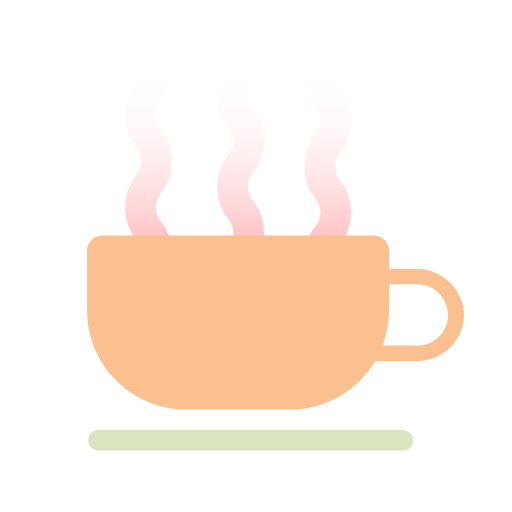
t = 0.00 s
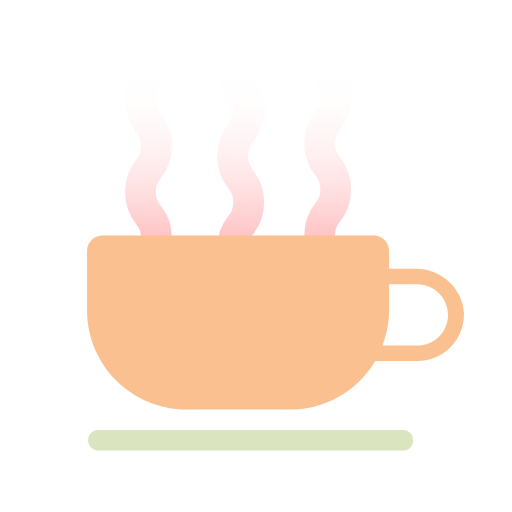
t = 0.17 s
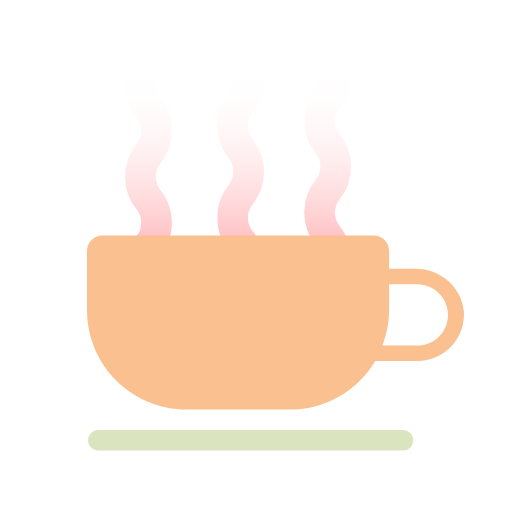
t = 0.33 s
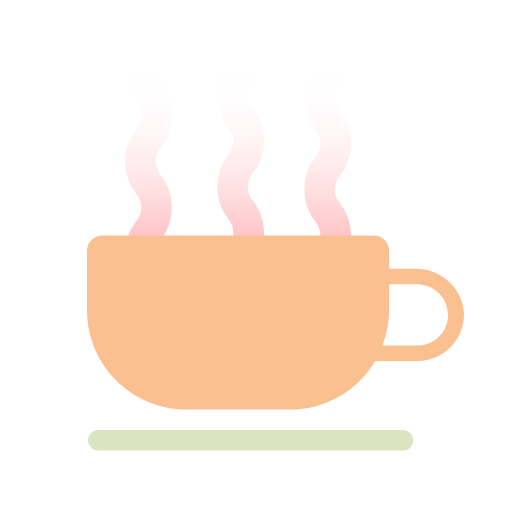
t = 0.50 s
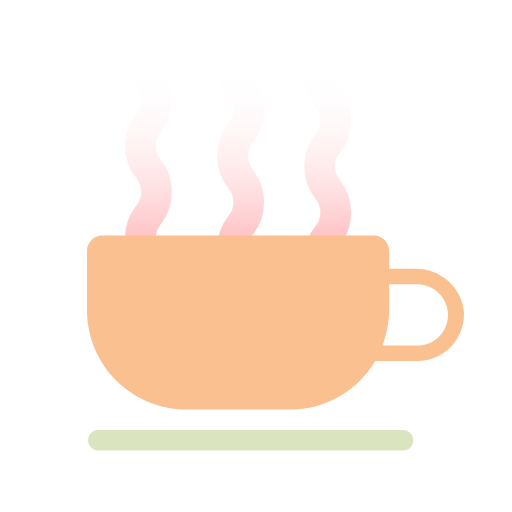
t = 0.67 s
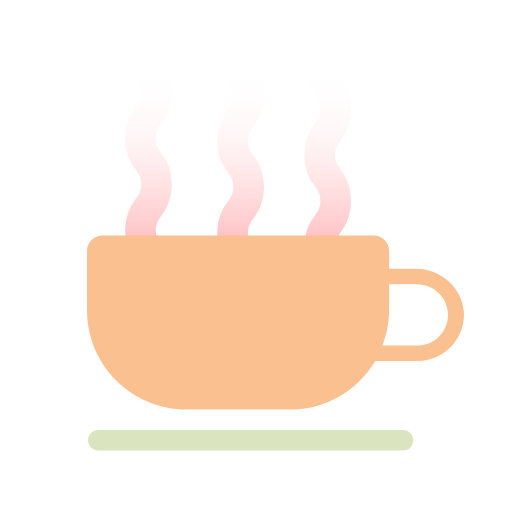
t = 0.75 s

The animated SVG that drew these frames (rendered in a browser with its animation timeline set to each time). Animation: 3 SMIL elements (animate=3); one cycle of 1.00 s, repeats indefinitely.

<svg width="80px"  height="80px"  xmlns="http://www.w3.org/2000/svg" viewBox="0 0 100 100" preserveAspectRatio="xMidYMid" class="lds-coffee" style="background: none;"><defs><linearGradient id="gradient" x1="0%" x2="0%" y1="0%" y2="100%"><stop offset="10%" stop-color="black" stop-opacity="0"></stop><stop offset="100%" stop-color="white" stop-opacity="1"></stop></linearGradient><mask id="mask" maskUnits="userSpaceOnUse" x="0" y="0" width="100" height="100"><rect x="22" y="8" width="56" height="54" fill="url(#gradient)"></rect></mask><path id="steam" d="M0-4c-2.1,2.6-2.1,6.4,0,9l0,0c2.1,2.6,2.1,6.4,0,9l0,0c-2.1,2.6-2.1,6.4,0,9l0,0c2.1,2.6,2.1,6.4,0,9l0,0 c-2.1,2.6-2.1,6.4,0,9l0,0c2.1,2.6,2.1,6.4,0,9c-2.1,2.6-2.1,6.4,0,9l0,0c2.1,2.6,2.1,6.4,0,9l0,0c-2.1,2.6-2.1,6.4,0,9l0,0 c2.1,2.6,2.1,6.4,0,9l0,0c-2.1,2.6-2.1,6.4,0,9l0,0c2.1,2.6,2.1,6.4,0,9c-2.1,2.6-2.1,6.4,0,9l0,0c2.1,2.6,2.1,6.4,0,9l0,0 c-2.1,2.6-2.1,6.4,0,9h0c2.1,2.6,2.1,6.4,0,9h0c-2.1,2.6-2.1,6.4,0,9h0c2.1,2.6,2.1,6.4,0,9" stroke-width="6" stroke-linecap="round" fill="#f00" stroke="#ff7c81"></path></defs><g mask="url(#mask)"><use x="29" y="-9.5" href="#steam"><animate attributeName="y" calcMode="linear" values="4;-14" keyTimes="0;1" dur="1" begin="0s" repeatCount="indefinite"></animate></use><use x="47" y="-9" href="#steam"><animate attributeName="y" calcMode="linear" values="0;-18" keyTimes="0;1" dur="0.5" begin="0s" repeatCount="indefinite"></animate></use><use x="64" y="-6.25" href="#steam"><animate attributeName="y" calcMode="linear" values="-4;-22" keyTimes="0;1" dur="0.6666666666666666" begin="0s" repeatCount="indefinite"></animate></use></g><path d="M81.2,52.5l-5.2,0V49c0-1.6-1.3-3-3-3H20c-1.6,0-3,1.3-3,3v11.6C17,71.3,25.7,80,36.5,80h20.1 c7.1,0,13.3-3.8,16.7-9.5h8.3c5.2,0,9.3-4.4,9-9.6C90.2,56.1,86,52.5,81.2,52.5z M81.5,67.5h-6.8c0.8-2.2,1.3-4.5,1.3-7v-5h5.5 c3.3,0,6,2.7,6,6S84.8,67.5,81.5,67.5z" fill="#fac090"></path><path d="M78.8,88H19.2c-1.1,0-2-0.9-2-2s0.9-2,2-2h59.5c1.1,0,2,0.9,2,2S79.9,88,78.8,88z" fill="#dae4bf"></path></svg>